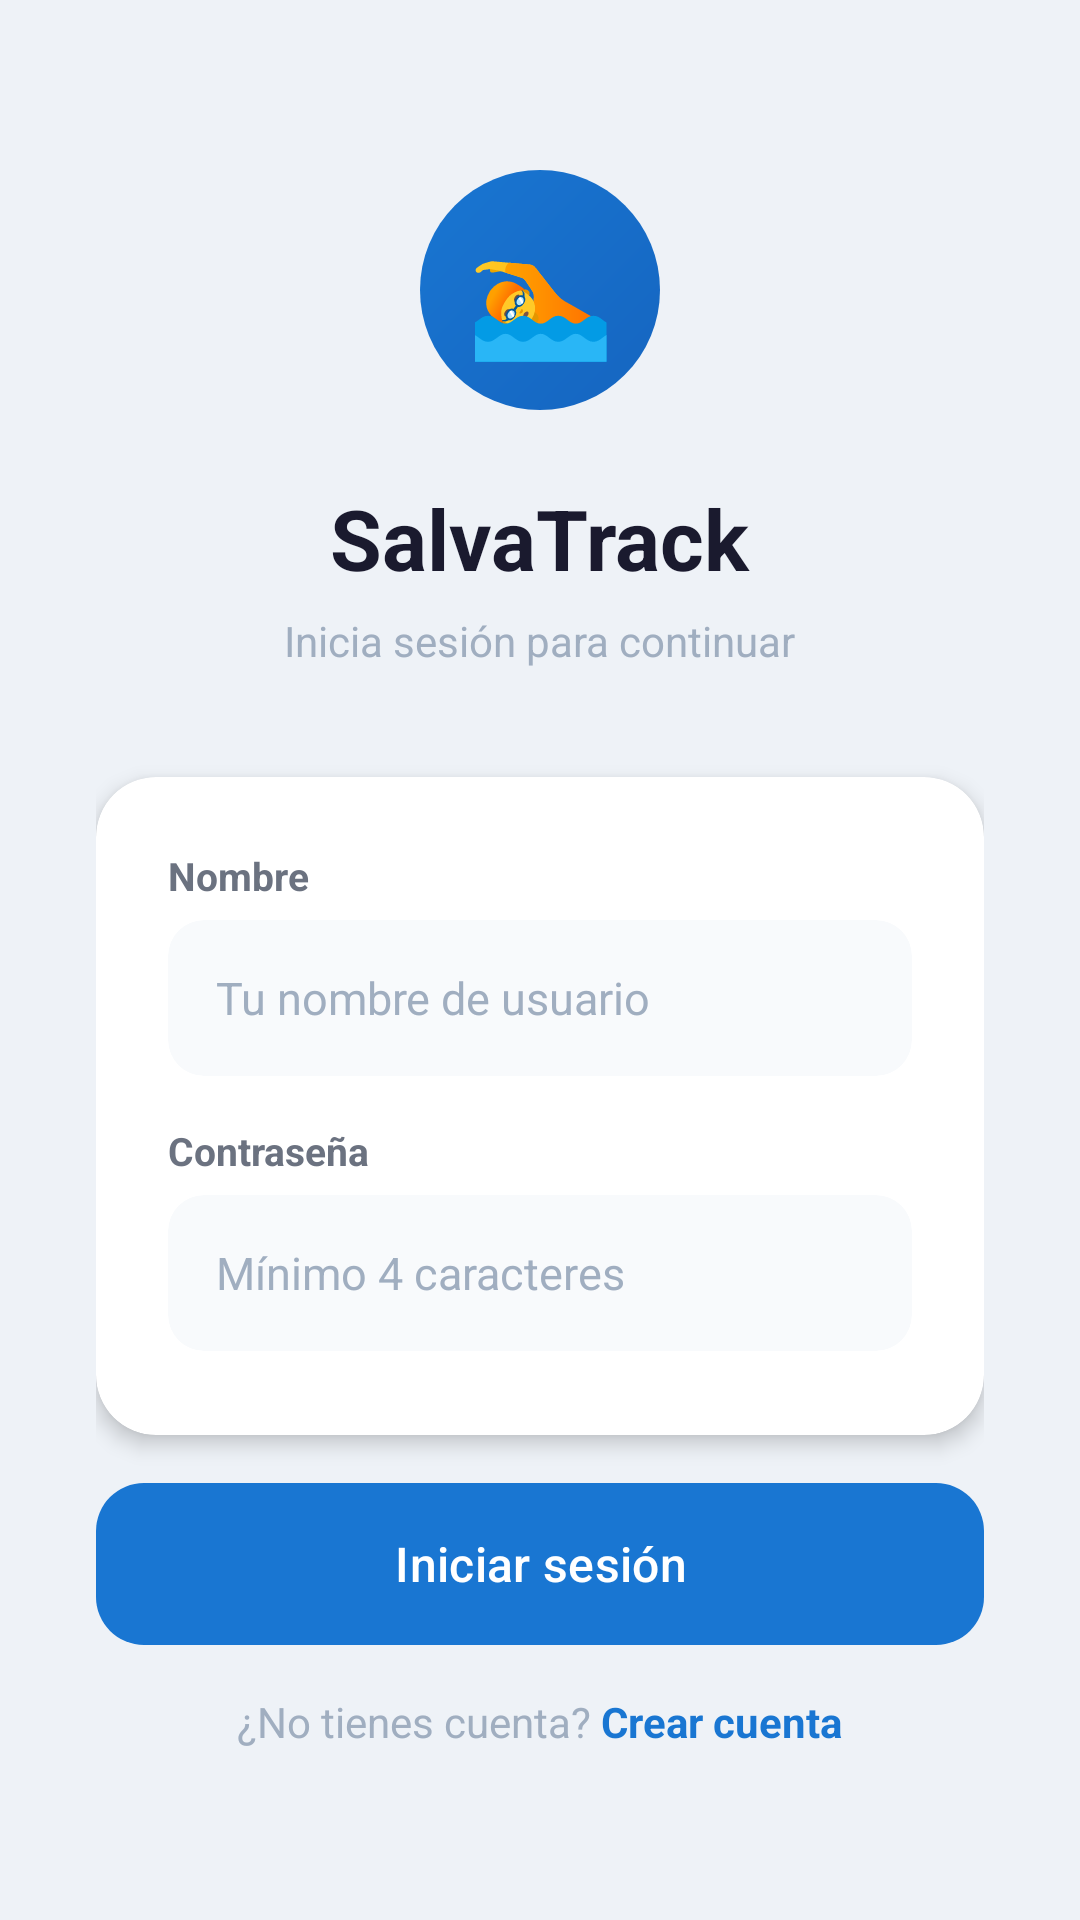

Produce the Android XML layout that renders to this screen, including the resource entries it uses.
<!-- AndroidManifest.xml: application theme Theme.SalvaTrackJava -->
<!-- res/layout/fragment_login.xml -->
<?xml version="1.0" encoding="utf-8"?>
<LinearLayout
    xmlns:android="http://schemas.android.com/apk/res/android"
    xmlns:app="http://schemas.android.com/apk/res-auto"
    android:layout_width="match_parent"
    android:layout_height="match_parent"
    android:orientation="vertical"
    android:gravity="center"
    android:background="@color/bg_screen"
    android:paddingStart="32dp"
    android:paddingEnd="32dp">

    
    <TextView
        android:layout_width="80dp"
        android:layout_height="80dp"
        android:text="🏊"
        android:textSize="40sp"
        android:gravity="center"
        android:background="@drawable/bg_avatar_circulo"
        android:layout_marginBottom="24dp"/>

    
    <TextView
        android:layout_width="wrap_content"
        android:layout_height="wrap_content"
        android:text="SalvaTrack"
        android:textSize="28sp"
        android:textStyle="bold"
        android:textColor="@color/text_primary"
        android:layout_marginBottom="6dp"/>

    
    <TextView
        android:id="@+id/tvLoginSubtitulo"
        android:layout_width="wrap_content"
        android:layout_height="wrap_content"
        android:text="Inicia sesión para continuar"
        android:textSize="14sp"
        android:textColor="@color/text_hint"
        android:layout_marginBottom="36dp"/>

    
    <androidx.cardview.widget.CardView
        android:layout_width="match_parent"
        android:layout_height="wrap_content"
        app:cardCornerRadius="20dp"
        app:cardElevation="4dp"
        app:cardBackgroundColor="@color/bg_card"
        android:layout_marginBottom="16dp">

        <LinearLayout
            android:layout_width="match_parent"
            android:layout_height="wrap_content"
            android:orientation="vertical"
            android:padding="24dp">

            
            <TextView
                android:layout_width="wrap_content"
                android:layout_height="wrap_content"
                android:text="Nombre"
                android:textSize="13sp"
                android:textStyle="bold"
                android:textColor="@color/text_secondary"
                android:layout_marginBottom="6dp"/>

            <androidx.cardview.widget.CardView
                android:layout_width="match_parent"
                android:layout_height="52dp"
                android:layout_marginBottom="16dp"
                app:cardCornerRadius="12dp"
                app:cardElevation="0dp"
                app:cardBackgroundColor="@color/bg_surface">

                <EditText
                    android:id="@+id/etNombre"
                    android:layout_width="match_parent"
                    android:layout_height="match_parent"
                    android:hint="Tu nombre de usuario"
                    android:textSize="15sp"
                    android:textColor="@color/text_primary"
                    android:textColorHint="@color/text_hint"
                    android:background="@android:color/transparent"
                    android:paddingStart="16dp"
                    android:paddingEnd="16dp"
                    android:inputType="textPersonName"
                    android:maxLines="1"
                    android:imeOptions="actionNext"/>
            </androidx.cardview.widget.CardView>

            
            <TextView
                android:layout_width="wrap_content"
                android:layout_height="wrap_content"
                android:text="Contraseña"
                android:textSize="13sp"
                android:textStyle="bold"
                android:textColor="@color/text_secondary"
                android:layout_marginBottom="6dp"/>

            <androidx.cardview.widget.CardView
                android:layout_width="match_parent"
                android:layout_height="52dp"
                android:layout_marginBottom="4dp"
                app:cardCornerRadius="12dp"
                app:cardElevation="0dp"
                app:cardBackgroundColor="@color/bg_surface">

                <EditText
                    android:id="@+id/etPassword"
                    android:layout_width="match_parent"
                    android:layout_height="match_parent"
                    android:hint="Mínimo 4 caracteres"
                    android:textSize="15sp"
                    android:textColor="@color/text_primary"
                    android:textColorHint="@color/text_hint"
                    android:background="@android:color/transparent"
                    android:paddingStart="16dp"
                    android:paddingEnd="16dp"
                    android:inputType="textPassword"
                    android:maxLines="1"
                    android:imeOptions="actionNext"/>
            </androidx.cardview.widget.CardView>

            
            <TextView
                android:id="@+id/tvConfirmLabel"
                android:layout_width="wrap_content"
                android:layout_height="wrap_content"
                android:text="Confirmar contraseña"
                android:textSize="13sp"
                android:textStyle="bold"
                android:textColor="@color/text_secondary"
                android:layout_marginTop="12dp"
                android:layout_marginBottom="6dp"
                android:visibility="gone"/>

            <androidx.cardview.widget.CardView
                android:id="@+id/cardConfirmPassword"
                android:layout_width="match_parent"
                android:layout_height="52dp"
                android:layout_marginBottom="4dp"
                app:cardCornerRadius="12dp"
                app:cardElevation="0dp"
                app:cardBackgroundColor="@color/bg_surface"
                android:visibility="gone">

                <EditText
                    android:id="@+id/etConfirmPassword"
                    android:layout_width="match_parent"
                    android:layout_height="match_parent"
                    android:hint="Repite la contraseña"
                    android:textSize="15sp"
                    android:textColor="@color/text_primary"
                    android:textColorHint="@color/text_hint"
                    android:background="@android:color/transparent"
                    android:paddingStart="16dp"
                    android:paddingEnd="16dp"
                    android:inputType="textPassword"
                    android:maxLines="1"
                    android:imeOptions="actionDone"/>
            </androidx.cardview.widget.CardView>

            
            <TextView
                android:id="@+id/tvLoginError"
                android:layout_width="match_parent"
                android:layout_height="wrap_content"
                android:textSize="13sp"
                android:textColor="#E53935"
                android:gravity="center"
                android:layout_marginTop="8dp"
                android:visibility="gone"/>

        </LinearLayout>
    </androidx.cardview.widget.CardView>

    
    <com.google.android.material.button.MaterialButton
        android:id="@+id/btnAccion"
        android:layout_width="match_parent"
        android:layout_height="54dp"
        android:text="Iniciar sesión"
        android:textSize="16sp"
        android:textColor="#FFFFFF"
        android:insetTop="0dp"
        android:insetBottom="0dp"
        app:backgroundTint="#1976D2"
        app:cornerRadius="16dp"
        android:layout_marginBottom="16dp"/>

    
    <LinearLayout
        android:layout_width="wrap_content"
        android:layout_height="wrap_content"
        android:orientation="horizontal"
        android:gravity="center">

        <TextView
            android:id="@+id/tvToggleTexto"
            android:layout_width="wrap_content"
            android:layout_height="wrap_content"
            android:text="¿No tienes cuenta? "
            android:textSize="14sp"
            android:textColor="@color/text_hint"/>

        <TextView
            android:id="@+id/btnToggle"
            android:layout_width="wrap_content"
            android:layout_height="wrap_content"
            android:text="Crear cuenta"
            android:textSize="14sp"
            android:textStyle="bold"
            android:textColor="#1976D2"
            android:clickable="true"
            android:focusable="true"/>
    </LinearLayout>

    
    <ProgressBar
        android:id="@+id/pbLogin"
        android:layout_width="wrap_content"
        android:layout_height="wrap_content"
        android:layout_marginTop="16dp"
        android:indeterminateTint="#1976D2"
        android:visibility="gone"/>

</LinearLayout>
<!-- resources referenced by this layout -->
<resources>
  <color name="bg_card">#FFFFFF</color>
  <color name="bg_screen">#EEF2F7</color>
  <color name="bg_surface">#F8FAFC</color>
  <color name="text_hint">#A0AEC0</color>
  <color name="text_primary">#1A1A2E</color>
  <color name="text_secondary">#6B7280</color>
  <!-- drawable bg_avatar_circulo (drawable) -->
  <?xml version="1.0" encoding="utf-8"?>
  <shape xmlns:android="http://schemas.android.com/apk/res/android"
      android:shape="oval">
      <gradient
          android:startColor="#1565C0"
          android:endColor="#1976D2"
          android:angle="135"/>
  </shape>
  <style name="Theme.SalvaTrackJava" parent="Base.Theme.SalvaTrackJava" />
  <style name="Base.Theme.SalvaTrackJava" parent="Theme.Material3.DayNight.NoActionBar">
          <item name="colorPrimary">@color/primary</item>
          <item name="android:statusBarColor">@color/background_light</item>
          <item name="android:windowLightStatusBar">true</item>
      </style>
  <color name="primary">#0073E6</color>
  <color name="background_light">#F8FAFC</color>
</resources>
